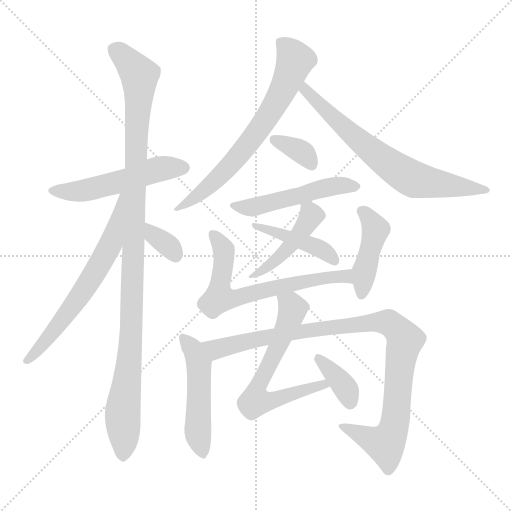
t = 0.00 s
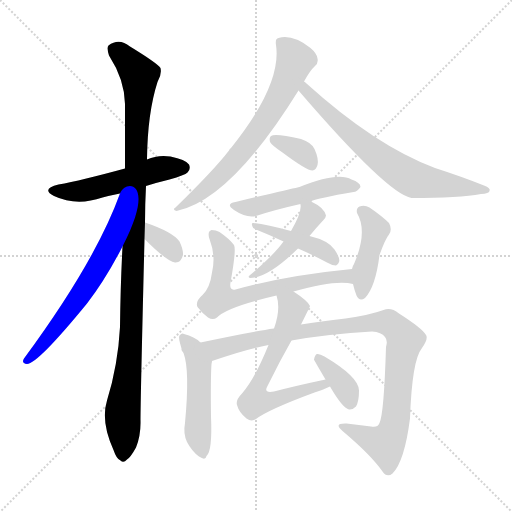
t = 2.31 s
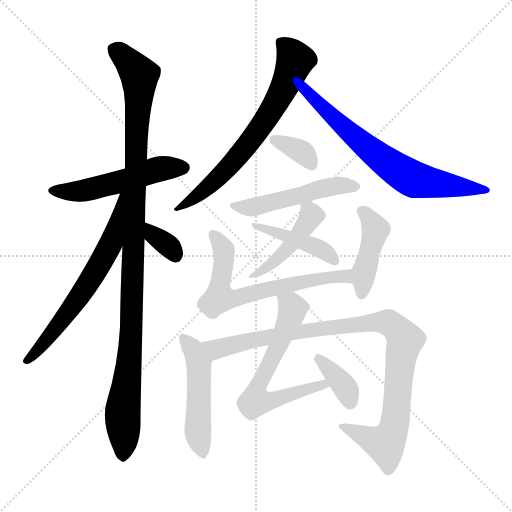
t = 4.62 s
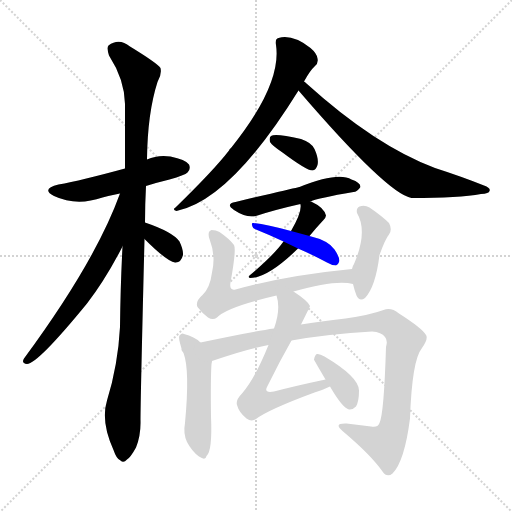
t = 6.94 s
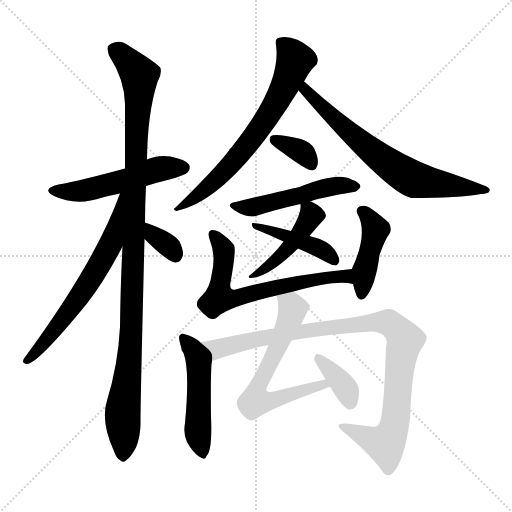
t = 9.25 s
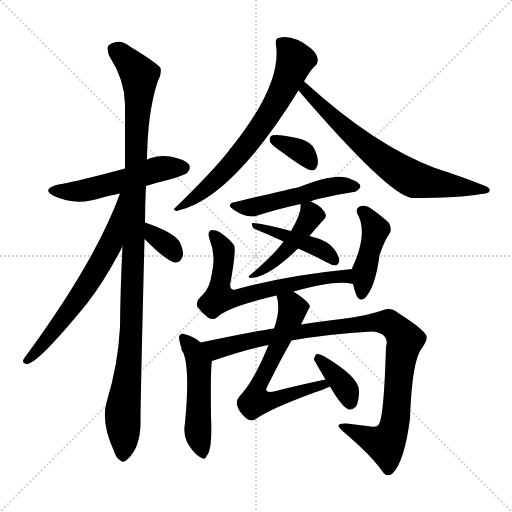
t = 11.56 s

The animated SVG that drew these frames (rendered in a browser with its animation timeline set to each time). Animation: 16 CSS @keyframes rules; one cycle of 11.56 s.

<svg version="1.1" viewBox="0 0 1024 1024" xmlns="http://www.w3.org/2000/svg">
  <g stroke="lightgray" stroke-dasharray="1,1" stroke-width="1" transform="scale(4, 4)">
    <line x1="0" y1="0" x2="256" y2="256"></line>
    <line x1="256" y1="0" x2="0" y2="256"></line>
    <line x1="128" y1="0" x2="128" y2="256"></line>
    <line x1="0" y1="128" x2="256" y2="128"></line>
  </g>
<g transform="scale(1, -1) translate(0, -900)">
   <style type="text/css">
    @keyframes keyframes0 {
      from {
       stroke: blue;
       stroke-dashoffset: 520;
       stroke-width: 128;
       }
       63% {
       animation-timing-function: step-end;
       stroke: blue;
       stroke-dashoffset: 0;
       stroke-width: 128;
       }
       to {
       stroke: black;
       stroke-width: 1024;
       }
       }
       #make-me-a-hanzi-animation-0 {
         animation: keyframes0 0.673177s both;
         animation-delay: 0.000000s;
         animation-timing-function: linear;
       }
    @keyframes keyframes1 {
      from {
       stroke: blue;
       stroke-dashoffset: 1087;
       stroke-width: 128;
       }
       78% {
       animation-timing-function: step-end;
       stroke: blue;
       stroke-dashoffset: 0;
       stroke-width: 128;
       }
       to {
       stroke: black;
       stroke-width: 1024;
       }
       }
       #make-me-a-hanzi-animation-1 {
         animation: keyframes1 1.134603s both;
         animation-delay: 0.673177s;
         animation-timing-function: linear;
       }
    @keyframes keyframes2 {
      from {
       stroke: blue;
       stroke-dashoffset: 643;
       stroke-width: 128;
       }
       68% {
       animation-timing-function: step-end;
       stroke: blue;
       stroke-dashoffset: 0;
       stroke-width: 128;
       }
       to {
       stroke: black;
       stroke-width: 1024;
       }
       }
       #make-me-a-hanzi-animation-2 {
         animation: keyframes2 0.773275s both;
         animation-delay: 1.807780s;
         animation-timing-function: linear;
       }
    @keyframes keyframes3 {
      from {
       stroke: blue;
       stroke-dashoffset: 336;
       stroke-width: 128;
       }
       52% {
       animation-timing-function: step-end;
       stroke: blue;
       stroke-dashoffset: 0;
       stroke-width: 128;
       }
       to {
       stroke: black;
       stroke-width: 1024;
       }
       }
       #make-me-a-hanzi-animation-3 {
         animation: keyframes3 0.523438s both;
         animation-delay: 2.581055s;
         animation-timing-function: linear;
       }
    @keyframes keyframes4 {
      from {
       stroke: blue;
       stroke-dashoffset: 684;
       stroke-width: 128;
       }
       69% {
       animation-timing-function: step-end;
       stroke: blue;
       stroke-dashoffset: 0;
       stroke-width: 128;
       }
       to {
       stroke: black;
       stroke-width: 1024;
       }
       }
       #make-me-a-hanzi-animation-4 {
         animation: keyframes4 0.806641s both;
         animation-delay: 3.104492s;
         animation-timing-function: linear;
       }
    @keyframes keyframes5 {
      from {
       stroke: blue;
       stroke-dashoffset: 698;
       stroke-width: 128;
       }
       69% {
       animation-timing-function: step-end;
       stroke: blue;
       stroke-dashoffset: 0;
       stroke-width: 128;
       }
       to {
       stroke: black;
       stroke-width: 1024;
       }
       }
       #make-me-a-hanzi-animation-5 {
         animation: keyframes5 0.818034s both;
         animation-delay: 3.911133s;
         animation-timing-function: linear;
       }
    @keyframes keyframes6 {
      from {
       stroke: blue;
       stroke-dashoffset: 350;
       stroke-width: 128;
       }
       53% {
       animation-timing-function: step-end;
       stroke: blue;
       stroke-dashoffset: 0;
       stroke-width: 128;
       }
       to {
       stroke: black;
       stroke-width: 1024;
       }
       }
       #make-me-a-hanzi-animation-6 {
         animation: keyframes6 0.534831s both;
         animation-delay: 4.729167s;
         animation-timing-function: linear;
       }
    @keyframes keyframes7 {
      from {
       stroke: blue;
       stroke-dashoffset: 506;
       stroke-width: 128;
       }
       62% {
       animation-timing-function: step-end;
       stroke: blue;
       stroke-dashoffset: 0;
       stroke-width: 128;
       }
       to {
       stroke: black;
       stroke-width: 1024;
       }
       }
       #make-me-a-hanzi-animation-7 {
         animation: keyframes7 0.661784s both;
         animation-delay: 5.263997s;
         animation-timing-function: linear;
       }
    @keyframes keyframes8 {
      from {
       stroke: blue;
       stroke-dashoffset: 456;
       stroke-width: 128;
       }
       60% {
       animation-timing-function: step-end;
       stroke: blue;
       stroke-dashoffset: 0;
       stroke-width: 128;
       }
       to {
       stroke: black;
       stroke-width: 1024;
       }
       }
       #make-me-a-hanzi-animation-8 {
         animation: keyframes8 0.621094s both;
         animation-delay: 5.925781s;
         animation-timing-function: linear;
       }
    @keyframes keyframes9 {
      from {
       stroke: blue;
       stroke-dashoffset: 431;
       stroke-width: 128;
       }
       58% {
       animation-timing-function: step-end;
       stroke: blue;
       stroke-dashoffset: 0;
       stroke-width: 128;
       }
       to {
       stroke: black;
       stroke-width: 1024;
       }
       }
       #make-me-a-hanzi-animation-9 {
         animation: keyframes9 0.600749s both;
         animation-delay: 6.546875s;
         animation-timing-function: linear;
       }
    @keyframes keyframes10 {
      from {
       stroke: blue;
       stroke-dashoffset: 660;
       stroke-width: 128;
       }
       68% {
       animation-timing-function: step-end;
       stroke: blue;
       stroke-dashoffset: 0;
       stroke-width: 128;
       }
       to {
       stroke: black;
       stroke-width: 1024;
       }
       }
       #make-me-a-hanzi-animation-10 {
         animation: keyframes10 0.787109s both;
         animation-delay: 7.147624s;
         animation-timing-function: linear;
       }
    @keyframes keyframes11 {
      from {
       stroke: blue;
       stroke-dashoffset: 433;
       stroke-width: 128;
       }
       58% {
       animation-timing-function: step-end;
       stroke: blue;
       stroke-dashoffset: 0;
       stroke-width: 128;
       }
       to {
       stroke: black;
       stroke-width: 1024;
       }
       }
       #make-me-a-hanzi-animation-11 {
         animation: keyframes11 0.602376s both;
         animation-delay: 7.934733s;
         animation-timing-function: linear;
       }
    @keyframes keyframes12 {
      from {
       stroke: blue;
       stroke-dashoffset: 494;
       stroke-width: 128;
       }
       62% {
       animation-timing-function: step-end;
       stroke: blue;
       stroke-dashoffset: 0;
       stroke-width: 128;
       }
       to {
       stroke: black;
       stroke-width: 1024;
       }
       }
       #make-me-a-hanzi-animation-12 {
         animation: keyframes12 0.652018s both;
         animation-delay: 8.537109s;
         animation-timing-function: linear;
       }
    @keyframes keyframes13 {
      from {
       stroke: blue;
       stroke-dashoffset: 983;
       stroke-width: 128;
       }
       76% {
       animation-timing-function: step-end;
       stroke: blue;
       stroke-dashoffset: 0;
       stroke-width: 128;
       }
       to {
       stroke: black;
       stroke-width: 1024;
       }
       }
       #make-me-a-hanzi-animation-13 {
         animation: keyframes13 1.049967s both;
         animation-delay: 9.189128s;
         animation-timing-function: linear;
       }
    @keyframes keyframes14 {
      from {
       stroke: blue;
       stroke-dashoffset: 640;
       stroke-width: 128;
       }
       68% {
       animation-timing-function: step-end;
       stroke: blue;
       stroke-dashoffset: 0;
       stroke-width: 128;
       }
       to {
       stroke: black;
       stroke-width: 1024;
       }
       }
       #make-me-a-hanzi-animation-14 {
         animation: keyframes14 0.770833s both;
         animation-delay: 10.239095s;
         animation-timing-function: linear;
       }
    @keyframes keyframes15 {
      from {
       stroke: blue;
       stroke-dashoffset: 367;
       stroke-width: 128;
       }
       54% {
       animation-timing-function: step-end;
       stroke: blue;
       stroke-dashoffset: 0;
       stroke-width: 128;
       }
       to {
       stroke: black;
       stroke-width: 1024;
       }
       }
       #make-me-a-hanzi-animation-15 {
         animation: keyframes15 0.548665s both;
         animation-delay: 11.009928s;
         animation-timing-function: linear;
       }
</style>
<path d="M 292.0 528.0 Q 314.0 535.0 339.0 541.0 Q 370.0 550.0 375.0 555.0 Q 382.0 562.0 378.0 571.0 Q 371.0 581.0 341.0 587.0 Q 316.0 591.0 294.0 581.0 L 250.0 563.0 Q 162.0 539.0 117.0 531.0 Q 81.0 522.0 108.0 508.0 Q 153.0 487.0 205.0 505.0 Q 220.0 509.0 240.0 513.0 L 292.0 528.0 Z" fill="lightgray"></path> 
<path d="M 290.0 455.0 Q 290.0 491.0 292.0 528.0 L 294.0 581.0 Q 295.0 674.0 315.0 736.0 Q 324.0 751.0 321.0 764.0 Q 314.0 774.0 260.0 807.0 Q 238.0 825.0 217.0 809.0 Q 213.0 805.0 218.0 789.0 Q 249.0 741.0 250.0 692.0 Q 250.0 632.0 250.0 563.0 L 245.0 407.0 Q 241.0 331.0 240.0 246.0 Q 236.0 170.0 214.0 99.0 Q 201.0 57.0 227.0 0.0 Q 233.0 -18.0 241.0 -21.0 Q 247.0 -27.0 254.0 -19.0 Q 261.0 -15.0 272.0 5.0 Q 282.0 30.0 281.0 60.0 Q 281.0 102.0 289.0 422.0 L 290.0 455.0 Z" fill="lightgray"></path> 
<path d="M 240.0 513.0 Q 191.0 377.0 48.0 183.0 Q 42.0 173.0 54.0 172.0 Q 75.0 172.0 174.0 293.0 Q 211.0 341.0 245.0 407.0 C 315.0 542.0 250.0 541.0 240.0 513.0 Z" fill="lightgray"></path> 
<path d="M 289.0 422.0 Q 334.0 377.0 350.0 375.0 Q 362.0 374.0 366.0 390.0 Q 367.0 400.0 359.0 417.0 Q 346.0 436.0 290.0 455.0 C 262.0 465.0 268.0 443.0 289.0 422.0 Z" fill="lightgray"></path> 
<path d="M 608.0 737.0 Q 620.0 759.0 630.0 768.0 Q 637.0 774.0 635.0 783.0 Q 634.0 793.0 621.0 804.0 Q 585.0 832.0 557.0 824.0 Q 550.0 823.0 552.0 810.0 Q 564.0 731.0 462.0 604.0 Q 459.0 603.0 458.0 599.0 Q 428.0 560.0 351.0 485.0 Q 344.0 481.0 353.0 478.0 Q 461.0 500.0 597.0 719.0 L 608.0 737.0 Z" fill="lightgray"></path> 
<path d="M 597.0 719.0 Q 775.0 512.0 823.0 504.0 Q 919.0 504.0 962.0 512.0 Q 978.0 513.0 979.0 518.0 Q 982.0 524.0 968.0 529.0 Q 923.0 547.0 870.0 564.0 Q 750.0 609.0 613.0 733.0 Q 610.0 736.0 608.0 737.0 C 585.0 756.0 577.0 742.0 597.0 719.0 Z" fill="lightgray"></path> 
<path d="M 565.0 595.0 Q 613.0 559.0 625.0 559.0 Q 632.0 560.0 635.0 570.0 Q 638.0 582.0 629.0 602.0 Q 623.0 615.0 602.0 622.0 Q 550.0 634.0 542.0 628.0 Q 538.0 625.0 540.0 616.0 Q 544.0 609.0 565.0 595.0 Z" fill="lightgray"></path> 
<path d="M 621.0 497.0 Q 636.0 504.0 707.0 516.0 Q 714.0 516.0 721.0 526.0 Q 721.0 535.0 703.0 541.0 Q 676.0 557.0 599.0 526.0 Q 596.0 526.0 595.0 525.0 Q 580.0 522.0 471.0 496.0 Q 450.0 492.0 468.0 480.0 Q 495.0 462.0 515.0 469.0 Q 552.0 481.0 601.0 492.0 L 621.0 497.0 Z" fill="lightgray"></path> 
<path d="M 619.0 428.0 Q 631.0 443.0 647.0 460.0 Q 651.0 463.0 652.0 469.0 Q 648.0 485.0 624.0 496.0 Q 623.0 497.0 621.0 497.0 C 600.0 505.0 600.0 505.0 601.0 492.0 Q 600.0 492.0 601.0 491.0 Q 604.0 476.0 582.0 438.0 L 567.0 417.0 Q 548.0 390.0 499.0 349.0 Q 495.0 346.0 500.0 344.0 Q 536.0 344.0 596.0 403.0 L 619.0 428.0 Z" fill="lightgray"></path> 
<path d="M 596.0 403.0 Q 624.0 391.0 654.0 375.0 Q 664.0 369.0 672.0 369.0 Q 676.0 370.0 678.0 376.0 Q 681.0 383.0 669.0 401.0 Q 657.0 419.0 619.0 428.0 L 582.0 438.0 Q 533.0 451.0 507.0 454.0 Q 503.0 455.0 504.0 450.0 Q 505.0 443.0 512.0 441.0 Q 537.0 431.0 567.0 417.0 L 596.0 403.0 Z" fill="lightgray"></path> 
<path d="M 587.0 317.0 Q 671.0 341.0 706.0 332.0 C 736.0 327.0 734.0 365.0 704.0 362.0 Q 571.0 349.0 471.0 321.0 Q 458.0 318.0 461.0 335.0 Q 473.0 401.0 468.0 410.0 Q 458.0 423.0 439.0 436.0 Q 432.0 440.0 423.0 440.0 Q 414.0 437.0 419.0 422.0 Q 432.0 388.0 424.0 355.0 Q 420.0 324.0 405.0 310.0 Q 390.0 297.0 395.0 286.0 Q 404.0 274.0 416.0 265.0 Q 426.0 259.0 434.0 265.0 Q 453.0 286.0 553.0 309.0 L 587.0 317.0 Z" fill="lightgray"></path> 
<path d="M 706.0 332.0 Q 709.0 319.0 713.0 309.0 Q 719.0 296.0 730.0 304.0 Q 751.0 326.0 759.0 390.0 Q 771.0 423.0 778.0 431.0 Q 785.0 441.0 778.0 454.0 Q 765.0 467.0 739.0 485.0 Q 729.0 491.0 719.0 487.0 Q 712.0 484.0 714.0 474.0 Q 736.0 437.0 708.0 372.0 Q 705.0 368.0 704.0 362.0 L 706.0 332.0 Z" fill="lightgray"></path> 
<path d="M 401.0 215.0 Q 389.0 227.0 368.0 232.0 Q 364.0 235.0 359.0 229.0 Q 356.0 226.0 363.0 203.0 Q 362.0 200.0 367.0 194.0 Q 380.0 160.0 370.0 54.0 Q 366.0 33.0 374.0 16.0 Q 384.0 -3.0 398.0 -13.0 Q 411.0 -22.0 413.0 -12.0 Q 425.0 -2.0 422.0 67.0 Q 421.0 143.0 423.0 172.0 Q 424.0 176.0 424.0 178.0 C 426.0 194.0 424.0 196.0 401.0 215.0 Z" fill="lightgray"></path> 
<path d="M 583.0 219.0 Q 656.0 232.0 744.0 237.0 Q 763.0 236.0 770.0 226.0 Q 776.0 219.0 772.0 206.0 Q 768.0 73.0 759.0 54.0 Q 755.0 44.0 742.0 47.0 Q 718.0 50.0 693.0 53.0 Q 666.0 54.0 685.0 38.0 Q 742.0 -10.0 765.0 -43.0 Q 774.0 -56.0 785.0 -47.0 Q 809.0 -23.0 820.0 63.0 Q 824.0 180.0 844.0 204.0 Q 857.0 223.0 852.0 230.0 Q 845.0 243.0 798.0 273.0 Q 782.0 286.0 767.0 280.0 Q 740.0 270.0 691.0 263.0 Q 640.0 257.0 602.0 251.0 L 548.0 243.0 Q 505.0 237.0 401.0 215.0 C 372.0 209.0 396.0 168.0 424.0 178.0 Q 493.0 202.0 537.0 210.0 L 583.0 219.0 Z" fill="lightgray"></path> 
<path d="M 651.0 141.0 Q 594.0 129.0 548.0 117.0 Q 526.0 113.0 535.0 128.0 Q 559.0 177.0 583.0 219.0 L 602.0 251.0 Q 620.0 287.0 620.0 288.0 Q 616.0 298.0 587.0 317.0 C 562.0 334.0 546.0 338.0 553.0 309.0 Q 562.0 282.0 548.0 243.0 L 537.0 210.0 Q 510.0 143.0 484.0 113.0 Q 471.0 100.0 474.0 90.0 Q 478.0 75.0 493.0 63.0 Q 503.0 56.0 512.0 62.0 Q 537.0 81.0 629.0 115.0 Q 648.0 121.0 660.0 127.0 C 687.0 139.0 680.0 147.0 651.0 141.0 Z" fill="lightgray"></path> 
<path d="M 660.0 127.0 Q 685.0 84.0 698.0 81.0 Q 705.0 80.0 712.0 87.0 Q 718.0 97.0 718.0 119.0 Q 718.0 146.0 649.0 187.0 Q 639.0 193.0 634.0 192.0 Q 630.0 191.0 628.0 181.0 Q 628.0 180.0 651.0 141.0 L 660.0 127.0 Z" fill="lightgray"></path> 
      <clipPath id="make-me-a-hanzi-clip-0">
      <path d="M 292.0 528.0 Q 314.0 535.0 339.0 541.0 Q 370.0 550.0 375.0 555.0 Q 382.0 562.0 378.0 571.0 Q 371.0 581.0 341.0 587.0 Q 316.0 591.0 294.0 581.0 L 250.0 563.0 Q 162.0 539.0 117.0 531.0 Q 81.0 522.0 108.0 508.0 Q 153.0 487.0 205.0 505.0 Q 220.0 509.0 240.0 513.0 L 292.0 528.0 Z" fill="lightgray"></path>
      </clipPath>
      <path clip-path="url(#make-me-a-hanzi-clip-0)" d="M 110.0 521.0 L 155.0 517.0 L 240.0 536.0 L 320.0 563.0 L 367.0 565.0 " fill="none" id="make-me-a-hanzi-animation-0" stroke-dasharray="392 784" stroke-linecap="round"></path>

      <clipPath id="make-me-a-hanzi-clip-1">
      <path d="M 290.0 455.0 Q 290.0 491.0 292.0 528.0 L 294.0 581.0 Q 295.0 674.0 315.0 736.0 Q 324.0 751.0 321.0 764.0 Q 314.0 774.0 260.0 807.0 Q 238.0 825.0 217.0 809.0 Q 213.0 805.0 218.0 789.0 Q 249.0 741.0 250.0 692.0 Q 250.0 632.0 250.0 563.0 L 245.0 407.0 Q 241.0 331.0 240.0 246.0 Q 236.0 170.0 214.0 99.0 Q 201.0 57.0 227.0 0.0 Q 233.0 -18.0 241.0 -21.0 Q 247.0 -27.0 254.0 -19.0 Q 261.0 -15.0 272.0 5.0 Q 282.0 30.0 281.0 60.0 Q 281.0 102.0 289.0 422.0 L 290.0 455.0 Z" fill="lightgray"></path>
      </clipPath>
      <path clip-path="url(#make-me-a-hanzi-clip-1)" d="M 229.0 802.0 L 279.0 750.0 L 264.0 264.0 L 245.0 73.0 L 246.0 -8.0 " fill="none" id="make-me-a-hanzi-animation-1" stroke-dasharray="959 1918" stroke-linecap="round"></path>

      <clipPath id="make-me-a-hanzi-clip-2">
      <path d="M 240.0 513.0 Q 191.0 377.0 48.0 183.0 Q 42.0 173.0 54.0 172.0 Q 75.0 172.0 174.0 293.0 Q 211.0 341.0 245.0 407.0 C 315.0 542.0 250.0 541.0 240.0 513.0 Z" fill="lightgray"></path>
      </clipPath>
      <path clip-path="url(#make-me-a-hanzi-clip-2)" d="M 246.0 508.0 L 223.0 415.0 L 199.0 370.0 L 152.0 294.0 L 55.0 179.0 " fill="none" id="make-me-a-hanzi-animation-2" stroke-dasharray="515 1030" stroke-linecap="round"></path>

      <clipPath id="make-me-a-hanzi-clip-3">
      <path d="M 289.0 422.0 Q 334.0 377.0 350.0 375.0 Q 362.0 374.0 366.0 390.0 Q 367.0 400.0 359.0 417.0 Q 346.0 436.0 290.0 455.0 C 262.0 465.0 268.0 443.0 289.0 422.0 Z" fill="lightgray"></path>
      </clipPath>
      <path clip-path="url(#make-me-a-hanzi-clip-3)" d="M 300.0 449.0 L 301.0 438.0 L 351.0 390.0 " fill="none" id="make-me-a-hanzi-animation-3" stroke-dasharray="208 416" stroke-linecap="round"></path>

      <clipPath id="make-me-a-hanzi-clip-4">
      <path d="M 608.0 737.0 Q 620.0 759.0 630.0 768.0 Q 637.0 774.0 635.0 783.0 Q 634.0 793.0 621.0 804.0 Q 585.0 832.0 557.0 824.0 Q 550.0 823.0 552.0 810.0 Q 564.0 731.0 462.0 604.0 Q 459.0 603.0 458.0 599.0 Q 428.0 560.0 351.0 485.0 Q 344.0 481.0 353.0 478.0 Q 461.0 500.0 597.0 719.0 L 608.0 737.0 Z" fill="lightgray"></path>
      </clipPath>
      <path clip-path="url(#make-me-a-hanzi-clip-4)" d="M 565.0 813.0 L 590.0 777.0 L 536.0 667.0 L 460.0 568.0 L 420.0 529.0 L 375.0 494.0 L 360.0 491.0 L 357.0 483.0 " fill="none" id="make-me-a-hanzi-animation-4" stroke-dasharray="556 1112" stroke-linecap="round"></path>

      <clipPath id="make-me-a-hanzi-clip-5">
      <path d="M 597.0 719.0 Q 775.0 512.0 823.0 504.0 Q 919.0 504.0 962.0 512.0 Q 978.0 513.0 979.0 518.0 Q 982.0 524.0 968.0 529.0 Q 923.0 547.0 870.0 564.0 Q 750.0 609.0 613.0 733.0 Q 610.0 736.0 608.0 737.0 C 585.0 756.0 577.0 742.0 597.0 719.0 Z" fill="lightgray"></path>
      </clipPath>
      <path clip-path="url(#make-me-a-hanzi-clip-5)" d="M 607.0 731.0 L 612.0 714.0 L 626.0 707.0 L 631.0 696.0 L 683.0 648.0 L 768.0 578.0 L 821.0 544.0 L 888.0 530.0 L 972.0 522.0 " fill="none" id="make-me-a-hanzi-animation-5" stroke-dasharray="570 1140" stroke-linecap="round"></path>

      <clipPath id="make-me-a-hanzi-clip-6">
      <path d="M 565.0 595.0 Q 613.0 559.0 625.0 559.0 Q 632.0 560.0 635.0 570.0 Q 638.0 582.0 629.0 602.0 Q 623.0 615.0 602.0 622.0 Q 550.0 634.0 542.0 628.0 Q 538.0 625.0 540.0 616.0 Q 544.0 609.0 565.0 595.0 Z" fill="lightgray"></path>
      </clipPath>
      <path clip-path="url(#make-me-a-hanzi-clip-6)" d="M 548.0 621.0 L 608.0 593.0 L 624.0 570.0 " fill="none" id="make-me-a-hanzi-animation-6" stroke-dasharray="222 444" stroke-linecap="round"></path>

      <clipPath id="make-me-a-hanzi-clip-7">
      <path d="M 621.0 497.0 Q 636.0 504.0 707.0 516.0 Q 714.0 516.0 721.0 526.0 Q 721.0 535.0 703.0 541.0 Q 676.0 557.0 599.0 526.0 Q 596.0 526.0 595.0 525.0 Q 580.0 522.0 471.0 496.0 Q 450.0 492.0 468.0 480.0 Q 495.0 462.0 515.0 469.0 Q 552.0 481.0 601.0 492.0 L 621.0 497.0 Z" fill="lightgray"></path>
      </clipPath>
      <path clip-path="url(#make-me-a-hanzi-clip-7)" d="M 468.0 488.0 L 516.0 488.0 L 666.0 528.0 L 713.0 527.0 " fill="none" id="make-me-a-hanzi-animation-7" stroke-dasharray="378 756" stroke-linecap="round"></path>

      <clipPath id="make-me-a-hanzi-clip-8">
      <path d="M 619.0 428.0 Q 631.0 443.0 647.0 460.0 Q 651.0 463.0 652.0 469.0 Q 648.0 485.0 624.0 496.0 Q 623.0 497.0 621.0 497.0 C 600.0 505.0 600.0 505.0 601.0 492.0 Q 600.0 492.0 601.0 491.0 Q 604.0 476.0 582.0 438.0 L 567.0 417.0 Q 548.0 390.0 499.0 349.0 Q 495.0 346.0 500.0 344.0 Q 536.0 344.0 596.0 403.0 L 619.0 428.0 Z" fill="lightgray"></path>
      </clipPath>
      <path clip-path="url(#make-me-a-hanzi-clip-8)" d="M 606.0 492.0 L 622.0 469.0 L 609.0 445.0 L 567.0 392.0 L 504.0 347.0 " fill="none" id="make-me-a-hanzi-animation-8" stroke-dasharray="328 656" stroke-linecap="round"></path>

      <clipPath id="make-me-a-hanzi-clip-9">
      <path d="M 596.0 403.0 Q 624.0 391.0 654.0 375.0 Q 664.0 369.0 672.0 369.0 Q 676.0 370.0 678.0 376.0 Q 681.0 383.0 669.0 401.0 Q 657.0 419.0 619.0 428.0 L 582.0 438.0 Q 533.0 451.0 507.0 454.0 Q 503.0 455.0 504.0 450.0 Q 505.0 443.0 512.0 441.0 Q 537.0 431.0 567.0 417.0 L 596.0 403.0 Z" fill="lightgray"></path>
      </clipPath>
      <path clip-path="url(#make-me-a-hanzi-clip-9)" d="M 511.0 448.0 L 637.0 404.0 L 669.0 378.0 " fill="none" id="make-me-a-hanzi-animation-9" stroke-dasharray="303 606" stroke-linecap="round"></path>

      <clipPath id="make-me-a-hanzi-clip-10">
      <path d="M 587.0 317.0 Q 671.0 341.0 706.0 332.0 C 736.0 327.0 734.0 365.0 704.0 362.0 Q 571.0 349.0 471.0 321.0 Q 458.0 318.0 461.0 335.0 Q 473.0 401.0 468.0 410.0 Q 458.0 423.0 439.0 436.0 Q 432.0 440.0 423.0 440.0 Q 414.0 437.0 419.0 422.0 Q 432.0 388.0 424.0 355.0 Q 420.0 324.0 405.0 310.0 Q 390.0 297.0 395.0 286.0 Q 404.0 274.0 416.0 265.0 Q 426.0 259.0 434.0 265.0 Q 453.0 286.0 553.0 309.0 L 587.0 317.0 Z" fill="lightgray"></path>
      </clipPath>
      <path clip-path="url(#make-me-a-hanzi-clip-10)" d="M 426.0 431.0 L 447.0 401.0 L 439.0 304.0 L 476.0 304.0 L 645.0 344.0 L 691.0 347.0 L 702.0 339.0 " fill="none" id="make-me-a-hanzi-animation-10" stroke-dasharray="532 1064" stroke-linecap="round"></path>

      <clipPath id="make-me-a-hanzi-clip-11">
      <path d="M 706.0 332.0 Q 709.0 319.0 713.0 309.0 Q 719.0 296.0 730.0 304.0 Q 751.0 326.0 759.0 390.0 Q 771.0 423.0 778.0 431.0 Q 785.0 441.0 778.0 454.0 Q 765.0 467.0 739.0 485.0 Q 729.0 491.0 719.0 487.0 Q 712.0 484.0 714.0 474.0 Q 736.0 437.0 708.0 372.0 Q 705.0 368.0 704.0 362.0 L 706.0 332.0 Z" fill="lightgray"></path>
      </clipPath>
      <path clip-path="url(#make-me-a-hanzi-clip-11)" d="M 726.0 477.0 L 751.0 441.0 L 728.0 356.0 L 723.0 311.0 " fill="none" id="make-me-a-hanzi-animation-11" stroke-dasharray="305 610" stroke-linecap="round"></path>

      <clipPath id="make-me-a-hanzi-clip-12">
      <path d="M 401.0 215.0 Q 389.0 227.0 368.0 232.0 Q 364.0 235.0 359.0 229.0 Q 356.0 226.0 363.0 203.0 Q 362.0 200.0 367.0 194.0 Q 380.0 160.0 370.0 54.0 Q 366.0 33.0 374.0 16.0 Q 384.0 -3.0 398.0 -13.0 Q 411.0 -22.0 413.0 -12.0 Q 425.0 -2.0 422.0 67.0 Q 421.0 143.0 423.0 172.0 Q 424.0 176.0 424.0 178.0 C 426.0 194.0 424.0 196.0 401.0 215.0 Z" fill="lightgray"></path>
      </clipPath>
      <path clip-path="url(#make-me-a-hanzi-clip-12)" d="M 365.0 225.0 L 385.0 204.0 L 398.0 169.0 L 396.0 37.0 L 405.0 -2.0 " fill="none" id="make-me-a-hanzi-animation-12" stroke-dasharray="366 732" stroke-linecap="round"></path>

      <clipPath id="make-me-a-hanzi-clip-13">
      <path d="M 583.0 219.0 Q 656.0 232.0 744.0 237.0 Q 763.0 236.0 770.0 226.0 Q 776.0 219.0 772.0 206.0 Q 768.0 73.0 759.0 54.0 Q 755.0 44.0 742.0 47.0 Q 718.0 50.0 693.0 53.0 Q 666.0 54.0 685.0 38.0 Q 742.0 -10.0 765.0 -43.0 Q 774.0 -56.0 785.0 -47.0 Q 809.0 -23.0 820.0 63.0 Q 824.0 180.0 844.0 204.0 Q 857.0 223.0 852.0 230.0 Q 845.0 243.0 798.0 273.0 Q 782.0 286.0 767.0 280.0 Q 740.0 270.0 691.0 263.0 Q 640.0 257.0 602.0 251.0 L 548.0 243.0 Q 505.0 237.0 401.0 215.0 C 372.0 209.0 396.0 168.0 424.0 178.0 Q 493.0 202.0 537.0 210.0 L 583.0 219.0 Z" fill="lightgray"></path>
      </clipPath>
      <path clip-path="url(#make-me-a-hanzi-clip-13)" d="M 412.0 213.0 L 424.0 204.0 L 443.0 204.0 L 597.0 237.0 L 778.0 254.0 L 792.0 245.0 L 810.0 220.0 L 802.0 192.0 L 786.0 38.0 L 771.0 12.0 L 686.0 47.0 " fill="none" id="make-me-a-hanzi-animation-13" stroke-dasharray="855 1710" stroke-linecap="round"></path>

      <clipPath id="make-me-a-hanzi-clip-14">
      <path d="M 651.0 141.0 Q 594.0 129.0 548.0 117.0 Q 526.0 113.0 535.0 128.0 Q 559.0 177.0 583.0 219.0 L 602.0 251.0 Q 620.0 287.0 620.0 288.0 Q 616.0 298.0 587.0 317.0 C 562.0 334.0 546.0 338.0 553.0 309.0 Q 562.0 282.0 548.0 243.0 L 537.0 210.0 Q 510.0 143.0 484.0 113.0 Q 471.0 100.0 474.0 90.0 Q 478.0 75.0 493.0 63.0 Q 503.0 56.0 512.0 62.0 Q 537.0 81.0 629.0 115.0 Q 648.0 121.0 660.0 127.0 C 687.0 139.0 680.0 147.0 651.0 141.0 Z" fill="lightgray"></path>
      </clipPath>
      <path clip-path="url(#make-me-a-hanzi-clip-14)" d="M 560.0 305.0 L 583.0 289.0 L 584.0 273.0 L 517.0 131.0 L 511.0 98.0 L 547.0 99.0 L 645.0 132.0 L 654.0 128.0 " fill="none" id="make-me-a-hanzi-animation-14" stroke-dasharray="512 1024" stroke-linecap="round"></path>

      <clipPath id="make-me-a-hanzi-clip-15">
      <path d="M 660.0 127.0 Q 685.0 84.0 698.0 81.0 Q 705.0 80.0 712.0 87.0 Q 718.0 97.0 718.0 119.0 Q 718.0 146.0 649.0 187.0 Q 639.0 193.0 634.0 192.0 Q 630.0 191.0 628.0 181.0 Q 628.0 180.0 651.0 141.0 L 660.0 127.0 Z" fill="lightgray"></path>
      </clipPath>
      <path clip-path="url(#make-me-a-hanzi-clip-15)" d="M 638.0 183.0 L 690.0 125.0 L 701.0 94.0 " fill="none" id="make-me-a-hanzi-animation-15" stroke-dasharray="239 478" stroke-linecap="round"></path>

</g>
</svg>
